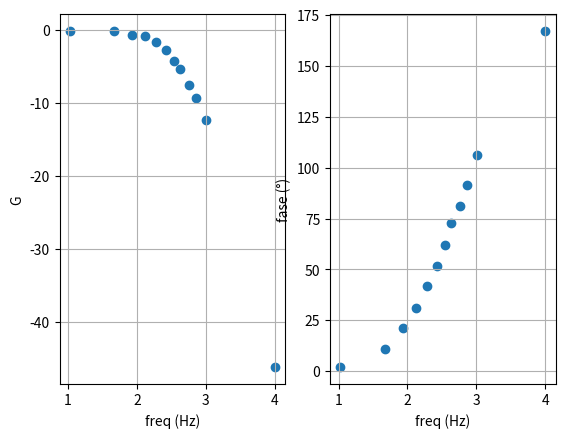

Generate this figure with matplotlib:
import numpy as np
import matplotlib.pyplot as plt
A1 = np.array([10.9, 10.6, 10.9, 10.5, 10.5, 10.5, 10.5, 10.3, 10.3, 10.3, 10.3, 10.2])
A2 = np.array([10.7, 10.4, 10.1, 9.5, 8.7, 7.6, 6.4, 5.6, 4.3, 3.5, 2.5, 0.05])
w = np.array([10.62, 46.72, 86.15, 131.25, 192.32, 266.02, 349.77, 424.53, 581.2, 730.6, 1027.3, 10063.])
fase = np.array([2, 11, 21, 31, 41.96, 51.75, 61.8, 72.7, 81.3, 91.3, 106.3, 167.])

G = 20*np.log10(A2/A1)


plt.subplot(121)
plt.xlabel("freq (Hz)")
plt.ylabel("G")
plt.scatter(np.log10(w), G)
plt.grid()

plt.subplot(122)
plt.xlabel("freq (Hz)")
plt.ylabel("fase (°)")
plt.scatter(np.log10(w), fase)
plt.grid()

plt.show()

